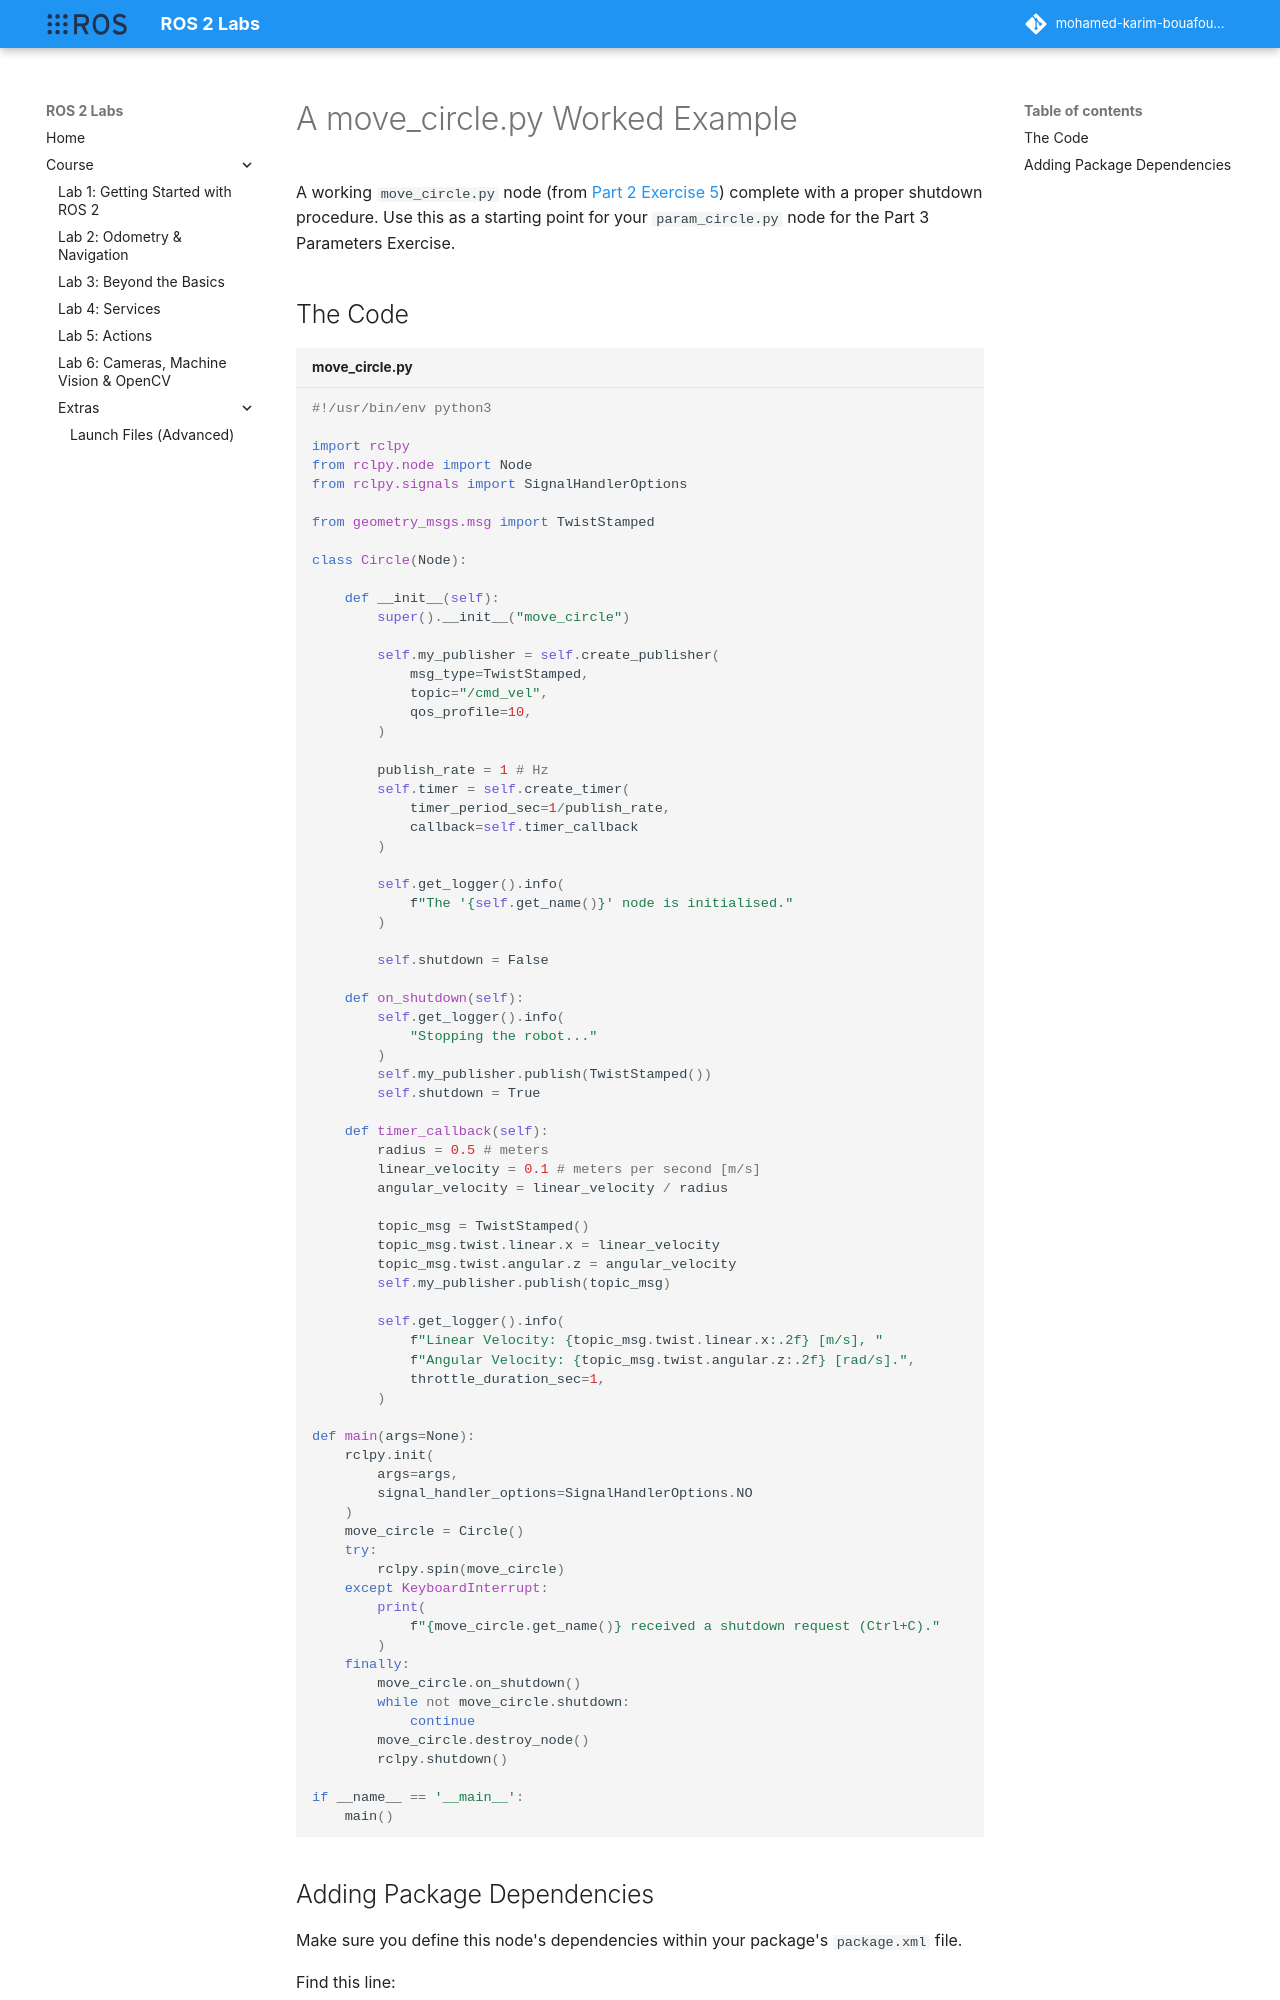

repository: Mohamed-Karim-Bouafoura/ros2-labs · page: course/part3/move_circle/index.html · generator: mkdocs

---
title: "A move_circle.py Worked Example" 
---

A working `move_circle.py` node (from [Part 2 Exercise 5](../part2.md#ex5)) complete with a proper shutdown procedure. Use this as a starting point for your `param_circle.py` node for the Part 3 Parameters Exercise.

## The Code

```python title="move_circle.py"
--8<-- "https://raw.githubusercontent.com/tom-howard/com2009_exercises/refs/heads/jazzy/part2_navigation/scripts/move_circle.py"
```
